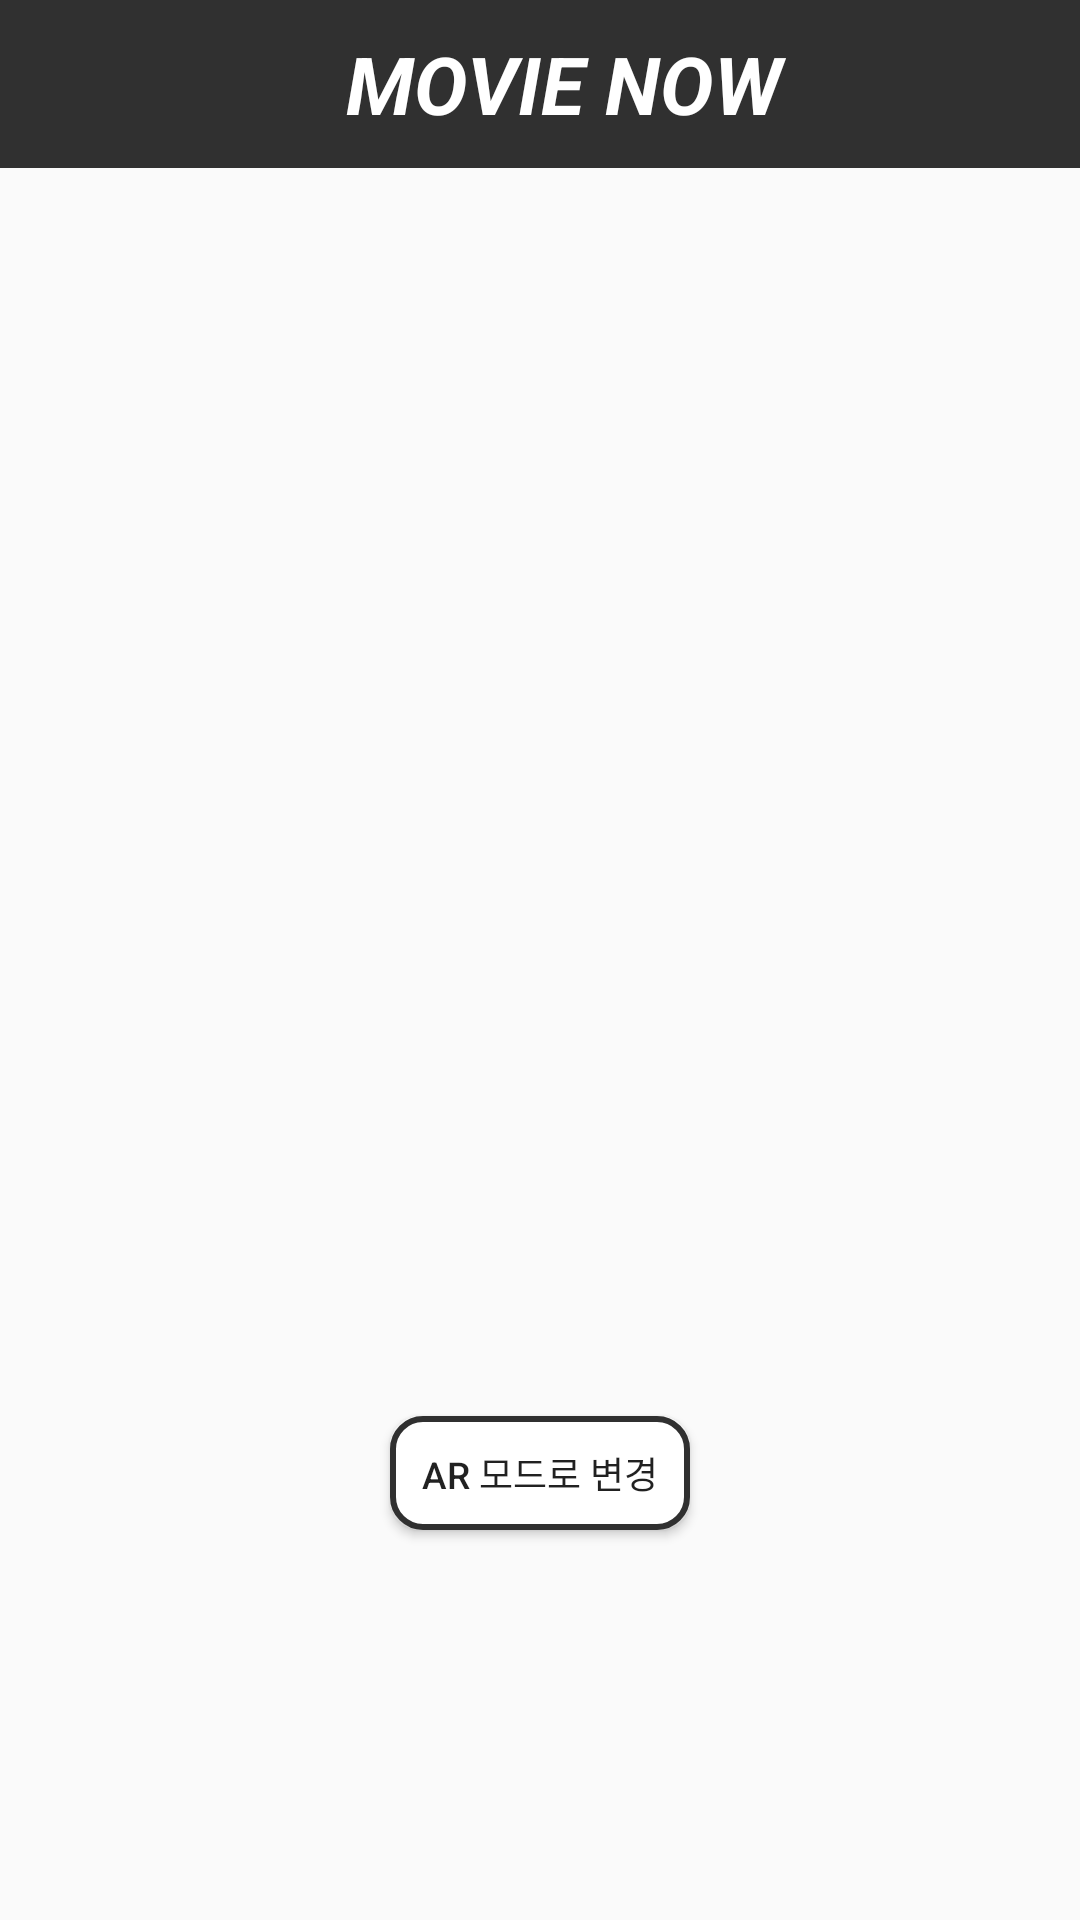

Produce the Android XML layout that renders to this screen, including the resource entries it uses.
<!-- AndroidManifest.xml: application theme AppTheme -->
<!-- res/layout/activity_path.xml -->
<?xml version="1.0" encoding="utf-8"?>
<LinearLayout
    xmlns:android="http://schemas.android.com/apk/res/android"
    xmlns:tools="http://schemas.android.com/tools"
    android:orientation="vertical"
    android:id="@+id/activity_main"
    android:layout_width="match_parent"
    android:layout_height="match_parent"
    tools:context="kr.ac.kumoh.s20140350.movienow.PathActivity">

    <android.support.design.widget.AppBarLayout
        android:layout_width="match_parent"
        android:id="@+id/appBar"
        android:layout_height="wrap_content">

        <android.support.v7.widget.Toolbar
            android:layout_width="match_parent"
            android:layout_height="wrap_content"
            android:minHeight="?attr/actionBarSize"
            android:id="@+id/toolBar">

            <TextView
                android:layout_width="match_parent"
                android:layout_height="wrap_content"
                android:text="MOVIE NOW"
                android:gravity="center"
                android:textSize="13pt"
                android:textStyle="bold|italic"
                android:textColor="@color/colorPrimaryDark"/>

        </android.support.v7.widget.Toolbar>
    </android.support.design.widget.AppBarLayout>

    <LinearLayout
        android:id="@+id/mapView"
        android:orientation="vertical"
        android:layout_width="match_parent"
        android:layout_height="400sp" />

    <Button
        android:id="@+id/btn4"
        android:text="AR 모드로 변경"
       android:textSize="6pt"
        android:background="@drawable/btn_round_shape"
        android:layout_gravity="center"
        android:layout_width="100sp"
        android:layout_height="38dp"
        android:layout_marginTop="16dp"/>


</LinearLayout>
<!-- resources referenced by this layout -->
<resources>
  <color name="colorPrimaryDark">#ffffff</color>
  <!-- drawable btn_round_shape (drawable) -->
  <?xml version="1.0" encoding="utf-8"?>
  <shape xmlns:android="http://schemas.android.com/apk/res/android">
      <solid android:color="@color/colorPrimaryDark"/>
      <stroke
          android:width="2dp"
          android:color="@color/colorPrimary" />
      <corners android:radius="10dp" />
  </shape>
  <style name="AppTheme" parent="Theme.AppCompat.Light.NoActionBar">
          
          <item name="colorPrimary">@color/colorPrimary</item>
          <item name="colorPrimaryDark">@color/colorPrimaryDark</item>
          <item name="colorAccent">@color/colorAccent</item>
      </style>
  <color name="colorPrimary">#303030</color>
  <color name="colorAccent">#D73A31</color>
</resources>
